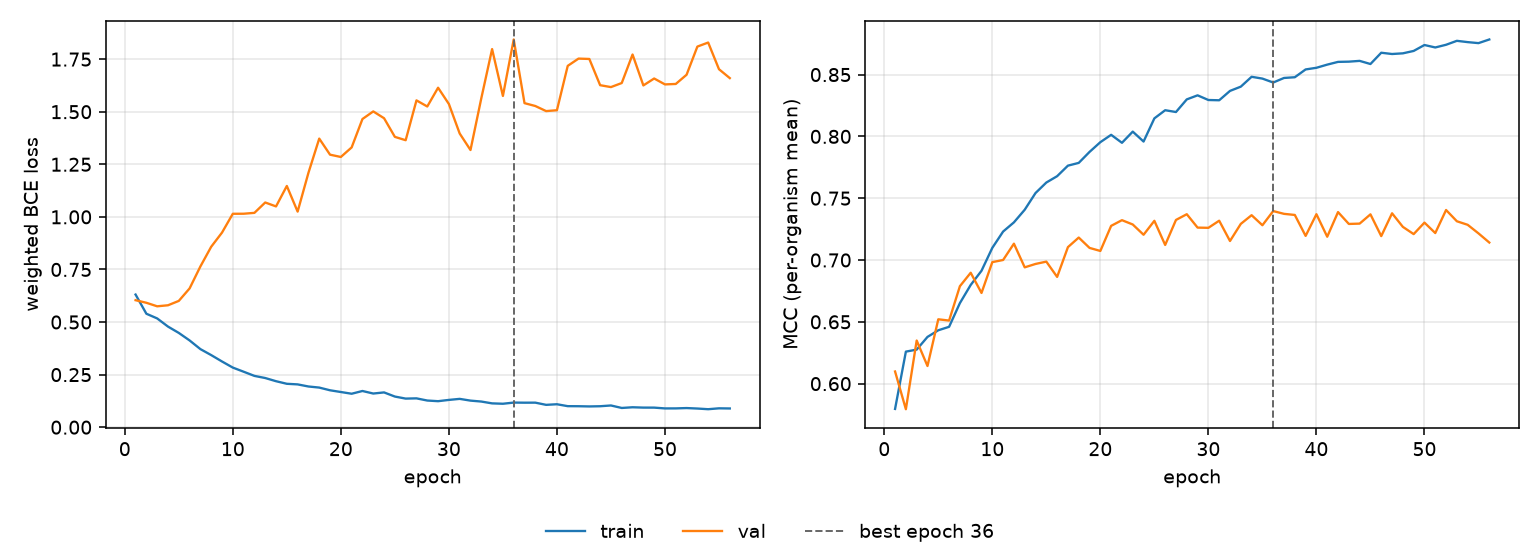

Source data for this figure (header and first rows):
epoch, tr_loss, vl_loss, tr_mcc, vl_mcc, is_best
1, 0.6307, 0.6039, 0.5795, 0.6098, False
2, 0.5395, 0.5916, 0.6259, 0.5793, False
3, 0.5172, 0.5748, 0.6275, 0.6349, False
4, 0.4784, 0.5797, 0.6378, 0.6143, False
5, 0.4483, 0.6005, 0.6432, 0.652, False
6, 0.4125, 0.6598, 0.646, 0.651, False
7, 0.3713, 0.7643, 0.6651, 0.6788, False
8, 0.3428, 0.858, 0.6798, 0.6897, False
9, 0.3124, 0.9253, 0.6913, 0.6733, False
10, 0.2834, 1.015, 0.7098, 0.6983, False
11, 0.2638, 1.015, 0.723, 0.7, False
12, 0.244, 1.019, 0.7304, 0.7132, False
13, 0.2338, 1.068, 0.7407, 0.6941, False
14, 0.2187, 1.05, 0.7542, 0.6968, False
15, 0.2064, 1.147, 0.7627, 0.6987, False
16, 0.2035, 1.025, 0.7678, 0.6863, False
17, 0.1935, 1.21, 0.7763, 0.7104, False
18, 0.1884, 1.372, 0.7786, 0.7182, False
19, 0.1755, 1.296, 0.7874, 0.7098, False
20, 0.1673, 1.285, 0.7953, 0.7073, False
21, 0.1591, 1.33, 0.8013, 0.7276, False
22, 0.1722, 1.465, 0.7948, 0.7322, False
23, 0.1601, 1.501, 0.8039, 0.7287, False
24, 0.1654, 1.469, 0.7958, 0.7204, False
25, 0.1457, 1.38, 0.8146, 0.7317, False
26, 0.136, 1.365, 0.8212, 0.7122, False
27, 0.1371, 1.554, 0.8197, 0.7324, False
28, 0.1268, 1.525, 0.8299, 0.737, False
29, 0.1237, 1.614, 0.8332, 0.7262, False
30, 0.1297, 1.537, 0.8294, 0.726, False
31, 0.1347, 1.396, 0.8292, 0.7318, False
32, 0.1264, 1.318, 0.8368, 0.7154, False
33, 0.122, 1.564, 0.8402, 0.7292, False
34, 0.1133, 1.798, 0.8482, 0.7363, False
35, 0.1115, 1.575, 0.8468, 0.7281, False
36, 0.117, 1.843, 0.8436, 0.7396, True
37, 0.1165, 1.541, 0.8473, 0.7373, False
38, 0.1167, 1.527, 0.8479, 0.7364, False
39, 0.1062, 1.503, 0.8542, 0.7195, False
40, 0.1091, 1.507, 0.8555, 0.737, False
41, 0.1, 1.718, 0.8581, 0.7188, False
42, 0.09972, 1.753, 0.8603, 0.7388, False
43, 0.09872, 1.751, 0.8605, 0.7292, False
44, 0.09968, 1.626, 0.8611, 0.7294, False
45, 0.1033, 1.617, 0.8585, 0.7369, False
46, 0.09146, 1.636, 0.8677, 0.7193, False
47, 0.09477, 1.772, 0.8666, 0.7378, False
48, 0.09317, 1.625, 0.8672, 0.7268, False
49, 0.09306, 1.658, 0.8691, 0.721, False
50, 0.08929, 1.63, 0.8739, 0.7302, False
51, 0.0894, 1.632, 0.8719, 0.7218, False
52, 0.09099, 1.676, 0.8741, 0.7404, False
53, 0.08871, 1.81, 0.8773, 0.7313, False
54, 0.08553, 1.829, 0.8763, 0.7285, False
55, 0.08975, 1.702, 0.8754, 0.7215, False
56, 0.08904, 1.66, 0.8784, 0.7141, False
